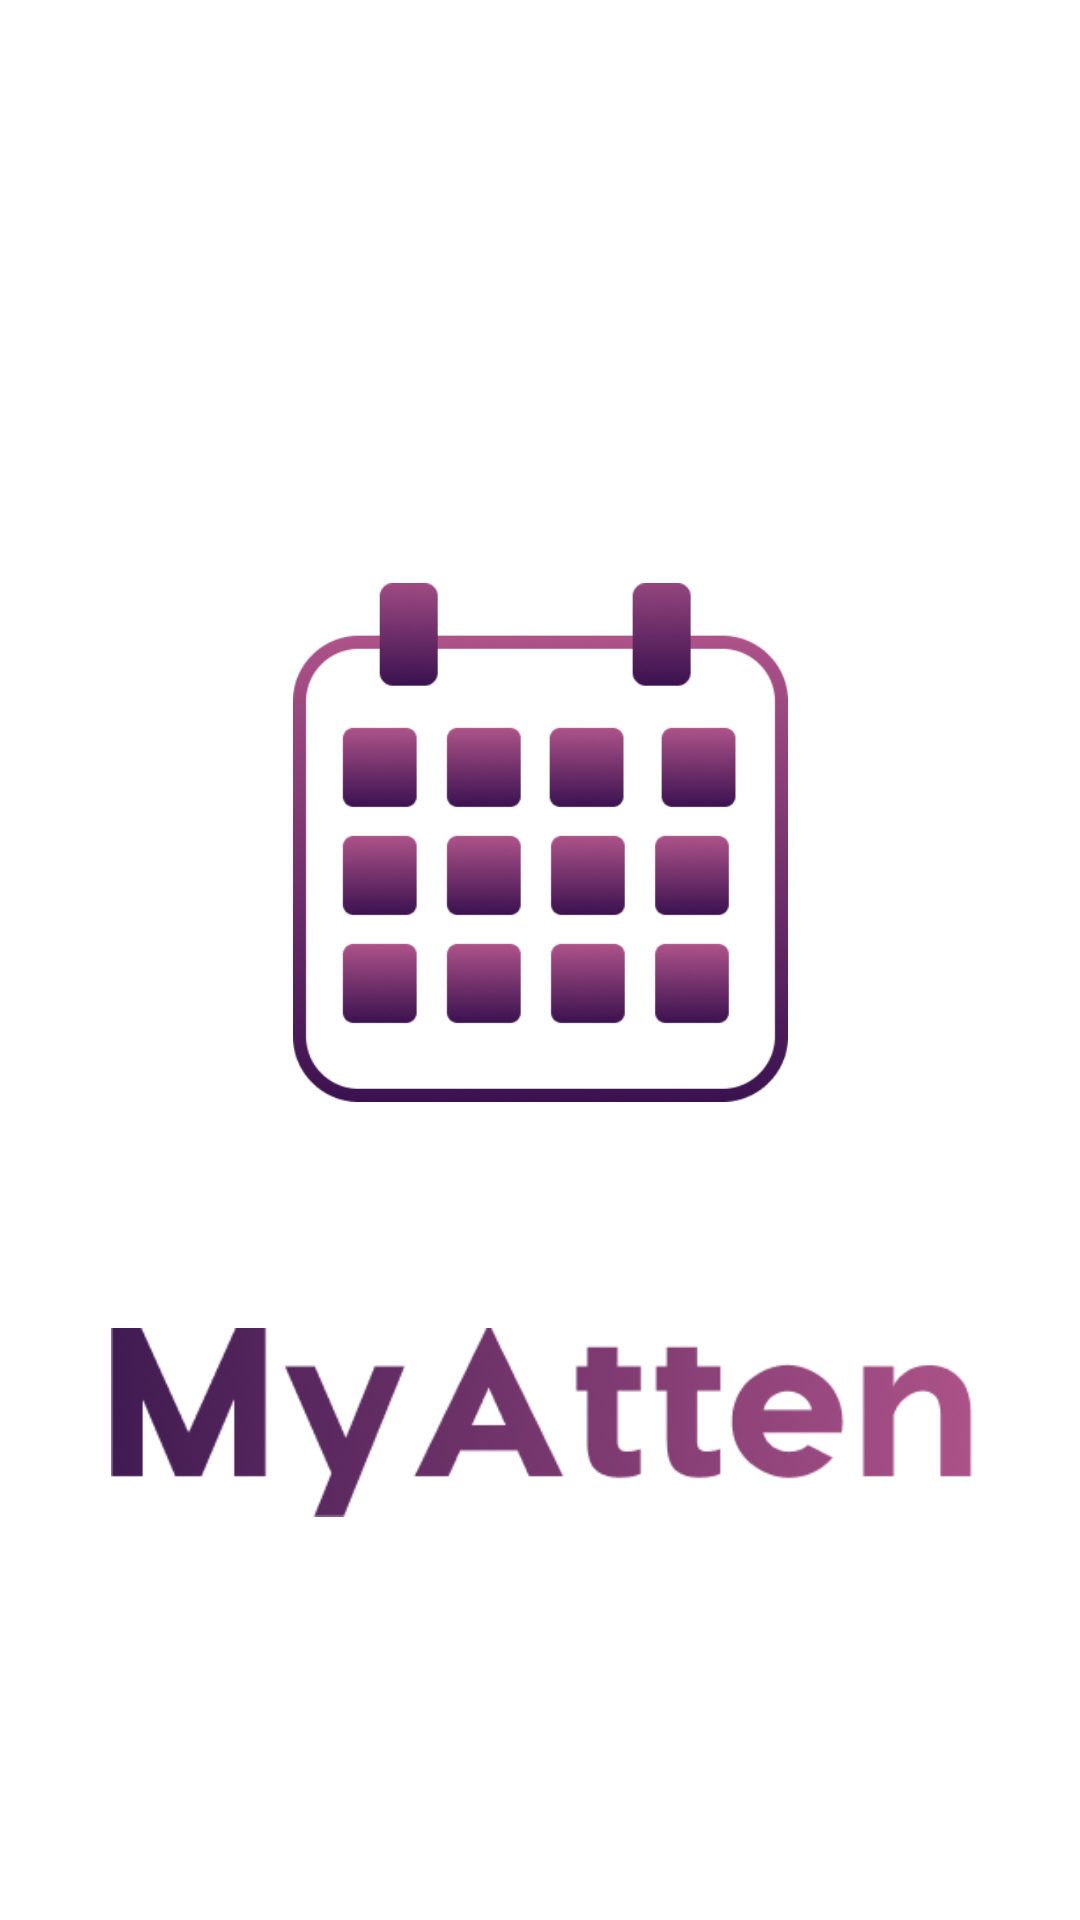

Android layout source for this screen:
<!-- AndroidManifest.xml: application theme AppTheme -->
<!-- res/layout/activity_main.xml -->
<?xml version="1.0" encoding="utf-8"?>
<androidx.constraintlayout.widget.ConstraintLayout xmlns:android="http://schemas.android.com/apk/res/android"
    xmlns:app="http://schemas.android.com/apk/res-auto"
    xmlns:tools="http://schemas.android.com/tools"
    android:layout_width="match_parent"
    android:layout_height="match_parent"
    android:background="#FFFFFF"
    tools:context=".MainActivity">

    <ImageView
        android:id="@+id/splashpic"
        android:layout_width="191dp"
        android:layout_height="173dp"
        android:layout_marginTop="140dp"
        android:layout_marginBottom="10dp"
        app:layout_constraintBottom_toTopOf="@+id/text"
        app:layout_constraintEnd_toEndOf="parent"
        app:layout_constraintStart_toStartOf="parent"
        app:layout_constraintTop_toTopOf="parent"
        app:srcCompat="@mipmap/logomain" />

    <ImageView
        android:id="@+id/text"
        android:layout_width="287dp"
        android:layout_height="65dp"
        android:layout_marginStart="53dp"
        android:layout_marginTop="10dp"
        android:layout_marginEnd="52dp"
        android:layout_marginBottom="79dp"
        app:layout_constraintBottom_toBottomOf="parent"
        app:layout_constraintEnd_toEndOf="parent"
        app:layout_constraintStart_toStartOf="parent"
        app:layout_constraintTop_toBottomOf="@+id/splashpic"
        app:srcCompat="@drawable/muyd" />
</androidx.constraintlayout.widget.ConstraintLayout>
<!-- resources referenced by this layout -->
<resources>
  <!-- drawable muyd: png bitmap (drawable-v24, 26271 bytes) -->
  <!-- mipmap logomain: png bitmap (mipmap-xxhdpi, 61464 bytes) -->
  <style name="AppTheme" parent="Theme.AppCompat.Light.NoActionBar">
          
          <item name="colorPrimary">#3E1A51</item>
          <item name="colorPrimaryDark">#5F326C</item>
          <item name="colorAccent">#54395A</item>
          <item name="android:navigationBarColor">@android:color/white</item>
          <item name="android:forceDarkAllowed">false</item>
  
      </style>
</resources>
